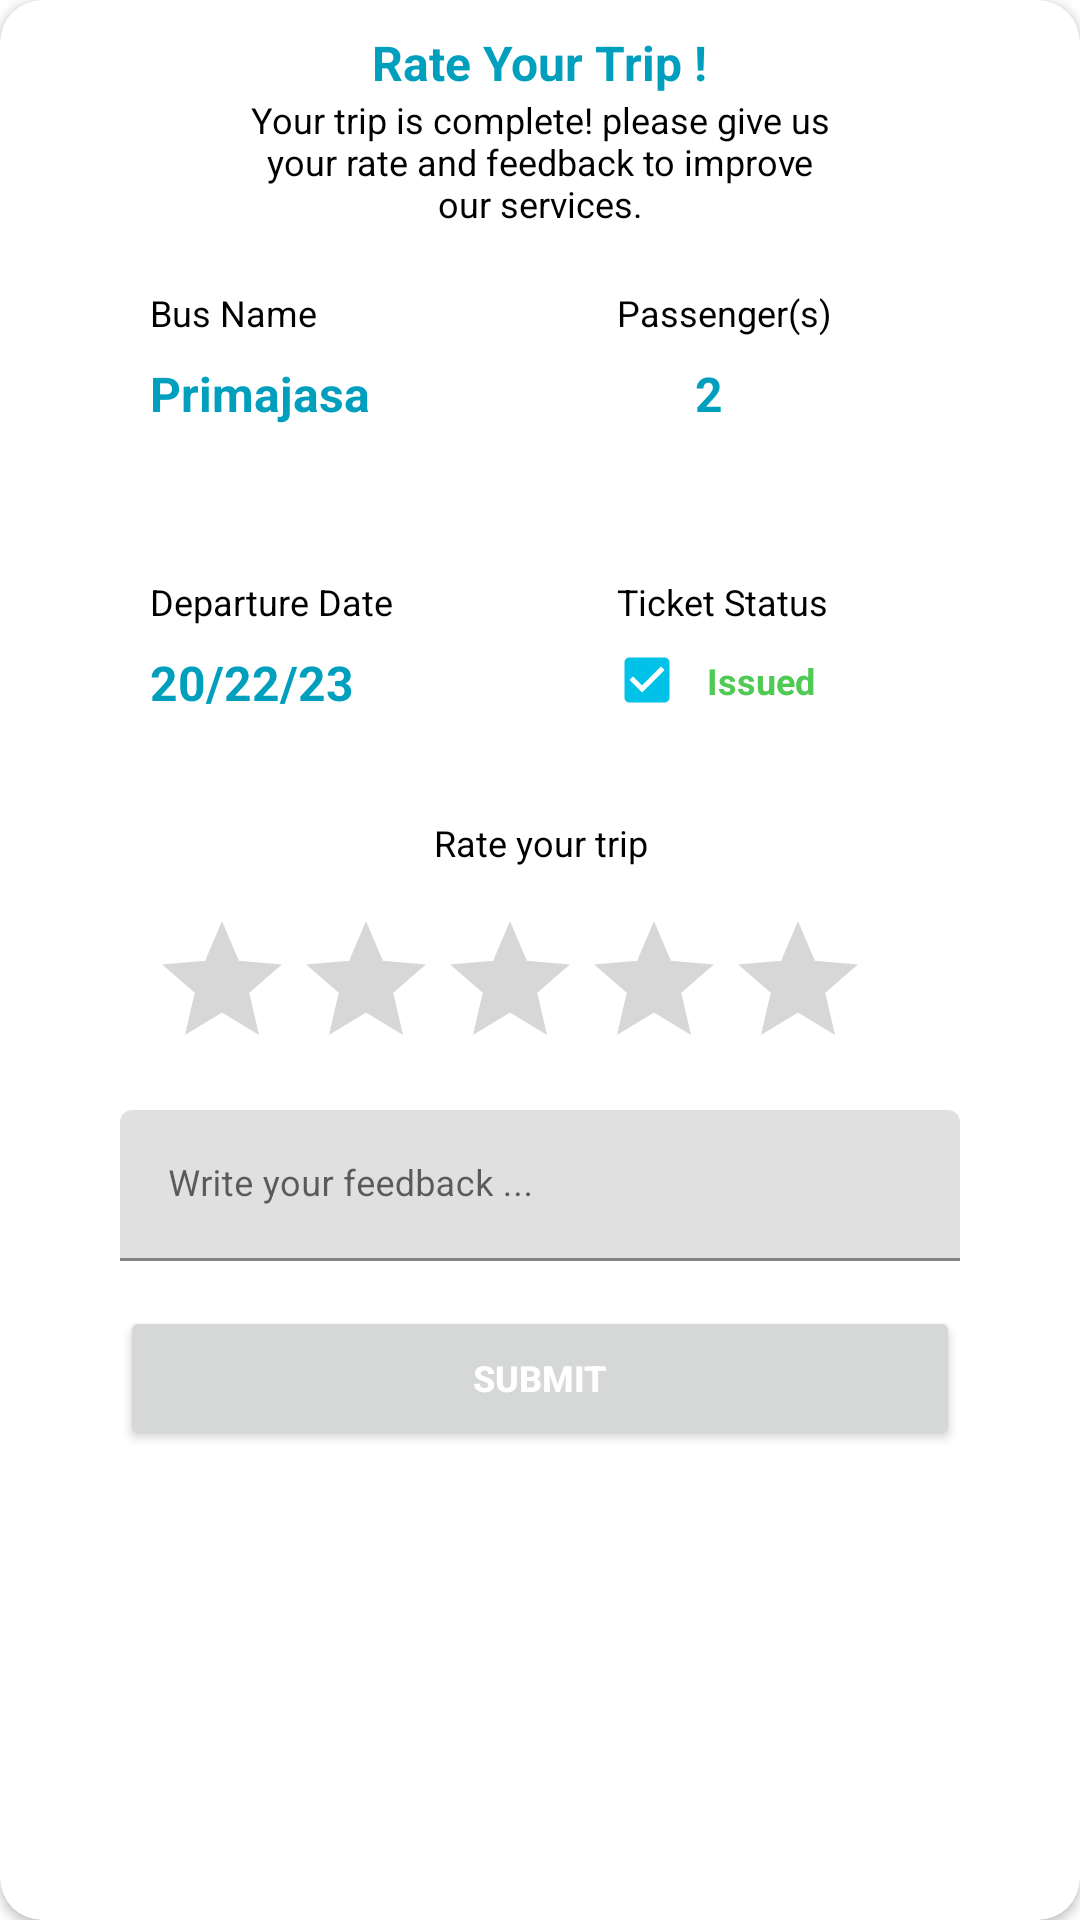

Android layout source for this screen:
<!-- AndroidManifest.xml: application theme Theme.BusReservationApp -->
<!-- res/layout/activity_rating.xml -->
<?xml version="1.0" encoding="utf-8"?>
<androidx.cardview.widget.CardView xmlns:android="http://schemas.android.com/apk/res/android"
    android:layout_width="340dp"
    android:layout_height="wrap_content"
    xmlns:tools="http://schemas.android.com/tools"
    xmlns:app="http://schemas.android.com/apk/res-auto"
    app:cardCornerRadius="14dp"
    android:layout_centerHorizontal="true"
    android:layout_margin="10dp"
    android:layout_gravity="center"
    android:padding="20dp">

    <RelativeLayout
        android:layout_width="match_parent"
        android:layout_height="match_parent"
        android:paddingHorizontal="40dp"
        android:paddingVertical="10dp">

        <TextView
            android:id="@+id/ratingTitle"
            android:layout_width="wrap_content"
            android:layout_height="wrap_content"
            android:layout_centerHorizontal="true"
            android:text="Rate Your Trip !"
            android:textColor="@color/blue_secondary"
            android:textSize="16dp"
            android:textStyle="bold" />

        <TextView
            android:id="@+id/ratingSubTitle"
            android:layout_below="@id/ratingTitle"
            android:layout_width="200dp"
            android:textAlignment="center"
            android:layout_height="wrap_content"
            android:layout_centerHorizontal="true"
            android:textSize="12dp"
            android:textColor="@color/black"
            android:text="Your trip is complete! please give us your rate and feedback to improve our services." />


        <TextView
            android:id="@+id/rating_busName"
            android:layout_width="wrap_content"
            android:layout_height="wrap_content"
            android:layout_below="@id/ratingSubTitle"
            android:layout_marginStart="10dp"
            android:layout_marginTop="20dp"
            android:text="Bus Name"
            android:textAlignment="center"
            android:textColor="@color/black"
            android:textSize="12dp" />

        <TextView
            android:id="@+id/rating_passenger"
            android:layout_width="wrap_content"
            android:layout_height="wrap_content"
            android:layout_below="@id/ratingSubTitle"
            android:layout_marginStart="100dp"
            android:layout_marginTop="20dp"
            android:layout_toRightOf="@id/rating_busName"
            android:text="Passenger(s)"
            android:textColor="@color/black"
            android:textAlignment="center"
            android:textSize="12dp" />

        <TextView
            android:id="@+id/rating_busName_display"
            android:layout_width="wrap_content"
            android:layout_height="wrap_content"
            android:layout_below="@id/rating_busName"
            android:layout_marginStart="10dp"
            android:text="Primajasa"
            android:textAlignment="center"
            android:textSize="16sp"
            android:textStyle="bold"
            android:textColor="@color/blue_secondary"
            android:layout_marginTop="8dp"/>

        <TextView
            android:id="@+id/rating_passenger_display"
            android:layout_width="wrap_content"
            android:layout_height="wrap_content"
            android:layout_below="@id/rating_busName"
            android:layout_marginStart="126dp"
            android:layout_marginTop="8dp"
            android:layout_toRightOf="@id/rating_busName"
            android:text="2"
            android:textColor="@color/blue_secondary"
            android:textSize="16dp"
            android:textStyle="bold" />

        <TextView
            android:id="@+id/rating_departureDate"
            android:layout_width="wrap_content"
            android:layout_height="wrap_content"
            android:layout_below="@id/rating_busName"
            android:layout_marginTop="80dp"
            android:layout_marginStart="10dp"
            android:text="Departure Date"
            android:textColor="@color/black"
            android:textAlignment="center"
            android:textSize="12dp" />

        <TextView
            android:id="@+id/rating_TicketStatus"
            android:layout_below="@id/rating_busName"
            android:layout_toRightOf="@id/rating_busName"
            android:layout_marginStart="100dp"
            android:layout_width="wrap_content"
            android:textAlignment="center"
            android:layout_height="wrap_content"
            android:layout_marginTop="80dp"
            android:textColor="@color/black"
            android:textSize="12dp"
            android:text="Ticket Status" />

        <TextView
            android:id="@+id/rating_date"
            android:layout_width="wrap_content"
            android:layout_height="wrap_content"
            android:layout_below="@id/rating_departureDate"
            android:layout_marginStart="10dp"
            android:layout_marginTop="8dp"
            android:text="20/22/23"
            android:textAlignment="center"
            android:textSize="16dp"
            android:textColor="@color/blue_secondary"
            android:textStyle="bold" />

        <ImageView
            android:id="@+id/img_ratingStatus"
            android:layout_width="20dp"
            android:layout_height="20dp"
            android:layout_below="@id/rating_departureDate"
            android:layout_marginStart="100dp"
            android:layout_marginTop="8dp"
            android:layout_toRightOf="@id/rating_busName"
            android:src="@drawable/baseline_check_box" />

        <TextView
            android:id="@+id/rating_TicketStatus_display"
            android:layout_width="wrap_content"
            android:layout_height="wrap_content"
            android:layout_below="@id/rating_departureDate"
            android:layout_marginStart="10dp"
            android:layout_marginTop="10dp"
            android:textSize="12dp"
            android:layout_toRightOf="@id/img_ratingStatus"
            android:textColor="#4FCA54"
            android:textStyle="bold"
            android:text="Issued" />

        <TextView
            android:id="@+id/ratingText"
            android:layout_width="wrap_content"
            android:layout_height="wrap_content"
            android:layout_below="@id/rating_departureDate"
            android:layout_centerHorizontal="true"
            android:layout_marginTop="64dp"
            android:layout_marginBottom="14dp"
            android:text="Rate your trip"
            android:textAlignment="center"
            android:textColor="@color/black"
            android:textSize="12dp" />

        <RatingBar
            android:id="@+id/ratingBar"
            android:layout_width="wrap_content"
            android:layout_height="wrap_content"
            android:layout_below="@+id/ratingText"
            android:layout_marginLeft="10dp"
            android:numStars="5"
            android:stepSize="1"
            android:rating="0" />

        <Button
            android:id="@+id/btnRate"
            android:layout_width="match_parent"
            android:layout_height="wrap_content"
            android:layout_below="@+id/textRating"
            android:layout_marginTop="15dp"
            android:padding="12dp"
            android:text="SUBMIT"
            android:textColor="@color/white"
            android:textSize="12dp"
            android:textStyle="bold" />

        <com.google.android.material.textfield.TextInputLayout
            android:id="@+id/textRating"
            android:layout_width="match_parent"
            android:layout_height="wrap_content"
            android:layout_marginTop="10dp"
            android:layout_below="@id/ratingBar">

            <com.google.android.material.textfield.TextInputEditText
                android:layout_width="match_parent"
                android:layout_height="wrap_content"
                android:textSize="12dp"
                android:hint="Write your feedback ..." />
        </com.google.android.material.textfield.TextInputLayout>


    </RelativeLayout>

</androidx.cardview.widget.CardView>
<!-- resources referenced by this layout -->
<resources>
  <color name="black">#FF000000</color>
  <color name="blue_secondary">#009FBE</color>
  <color name="white">#FFFFFFFF</color>
  <!-- drawable baseline_check_box (drawable) -->
  <vector android:height="24dp" android:tint="#00C1E8"
      android:viewportHeight="24" android:viewportWidth="24"
      android:width="24dp" xmlns:android="http://schemas.android.com/apk/res/android">
      <path android:fillColor="@android:color/white" android:pathData="M19,3L5,3c-1.11,0 -2,0.9 -2,2v14c0,1.1 0.89,2 2,2h14c1.11,0 2,-0.9 2,-2L21,5c0,-1.1 -0.89,-2 -2,-2zM10,17l-5,-5 1.41,-1.41L10,14.17l7.59,-7.59L19,8l-9,9z"/>
  </vector>
  <style name="Theme.BusReservationApp" parent="Theme.MaterialComponents.DayNight.NoActionBar">
          
          <item name="colorPrimary">@color/blue</item>
          <item name="colorPrimaryVariant">@color/blue_secondary</item>
          <item name="colorOnPrimary">@color/white</item>
          
          <item name="colorSecondary">@color/blue</item>
          <item name="colorSecondaryVariant">@color/blue_secondary</item>
          <item name="colorOnSecondary">@color/black</item>
          
          <item name="android:statusBarColor">?attr/colorPrimaryVariant</item>
          
      </style>
  <color name="blue">#00C1E8</color>
</resources>
